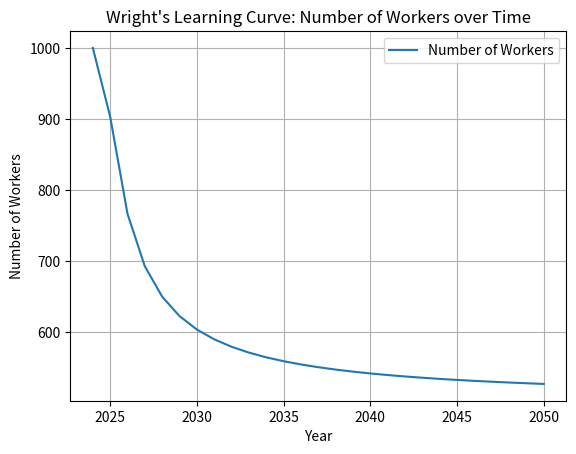

Here is the Python script that generated this plot:
import numpy as np
import matplotlib.pyplot as plt

def wrights_learning_curve(years, initial_workers, a, b, c):
    x = years - years[0]
    return initial_workers / (1 + np.exp(-(a * x + b) / (1 + c * np.abs(x))))

# Generate years from 2024 to 2050
years = np.arange(2024, 2051)

# Define parameters for the Wright's learning curve
initial_workers = 1000
a = 0.1  # Positive value to model the increasing number of workers
b = 20
c = 8

# Calculate the number of workers using the Wright's learning curve function
workers = wrights_learning_curve(years, initial_workers, a, b, c)

# Plot the Wright's learning curve
plt.plot(years, workers, label="Number of Workers")
plt.xlabel('Year')
plt.ylabel('Number of Workers')
plt.title("Wright's Learning Curve: Number of Workers over Time")
plt.grid(True)
plt.legend()
plt.show()
